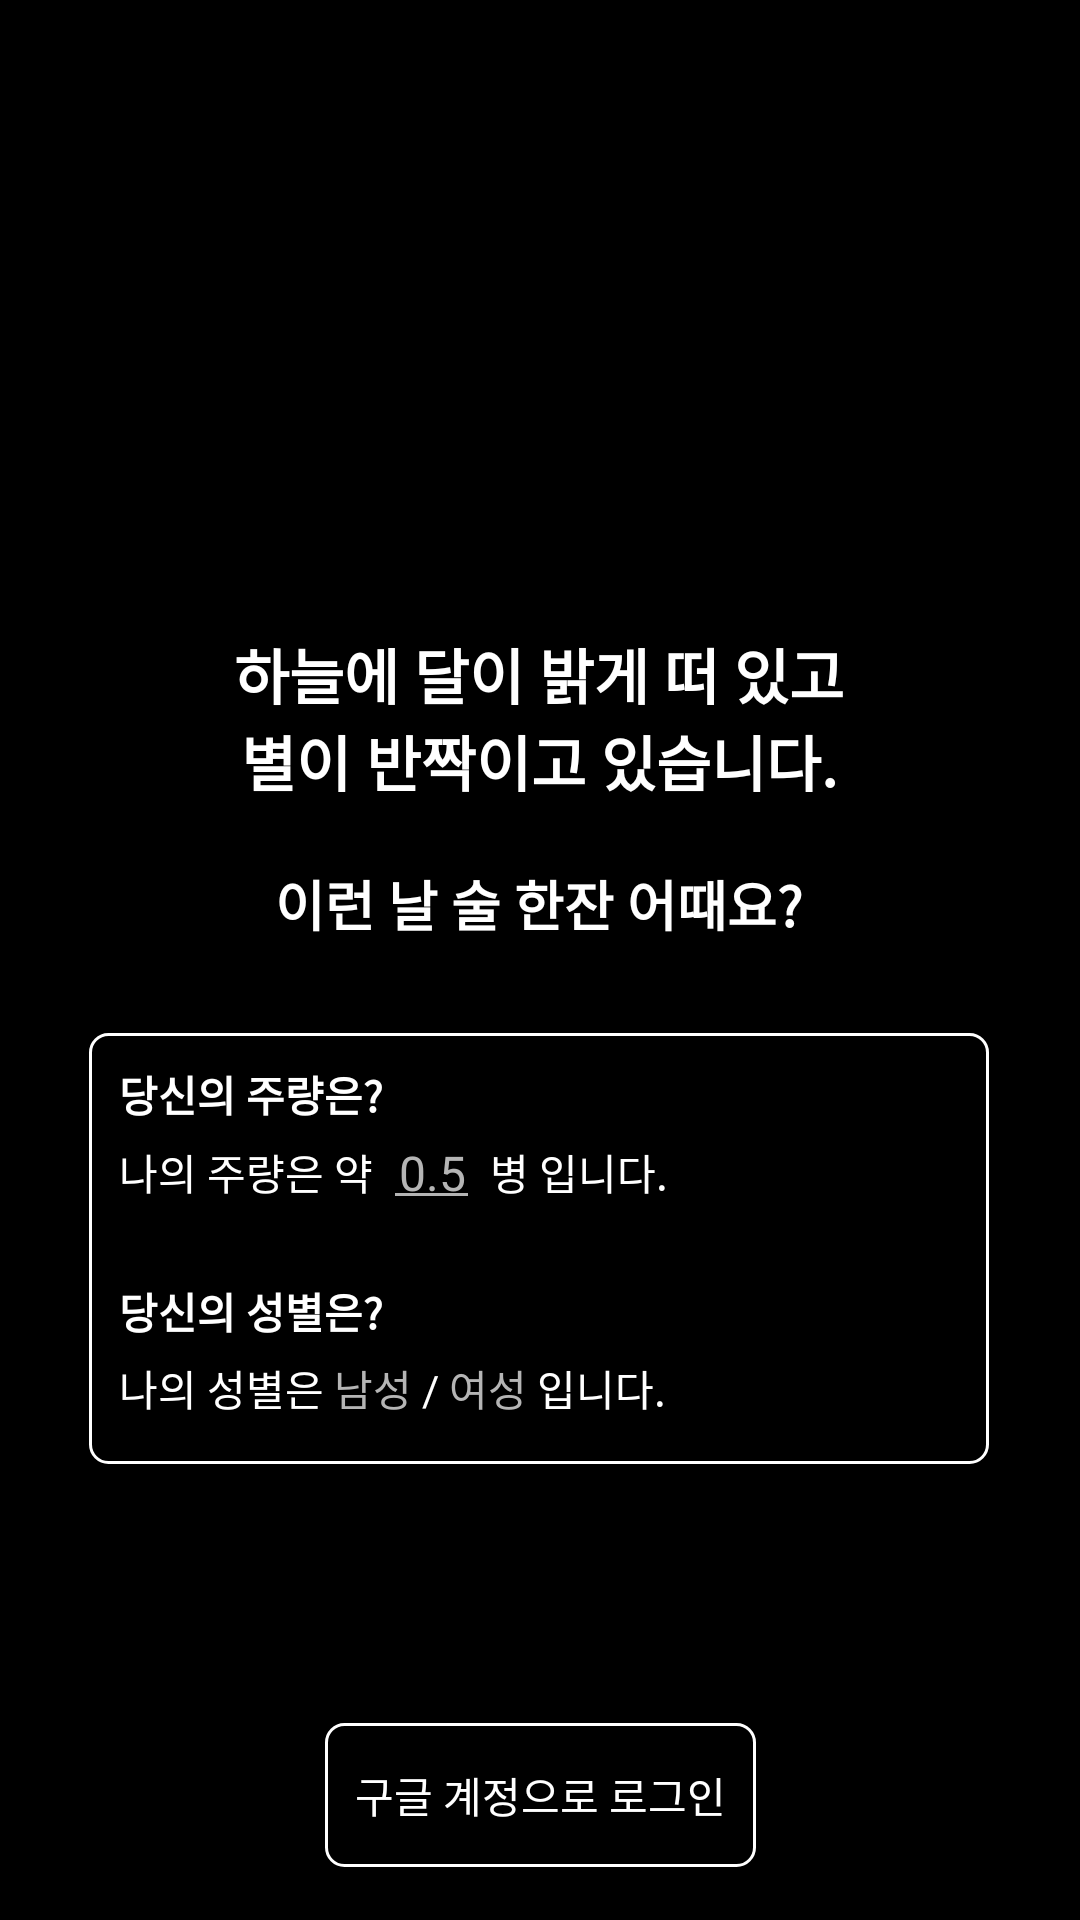

Here is an Android app screen rendered from its layout file. Give the layout XML and the strings, colors and styles it references.
<!-- AndroidManifest.xml: activity theme Theme.AppCompat.Translucent -->
<!-- res/layout/activity_login.xml -->
<?xml version="1.0" encoding="utf-8"?>
<android.support.constraint.ConstraintLayout xmlns:app="http://schemas.android.com/apk/res-auto"
    android:layout_width="match_parent"
    android:layout_height="match_parent"
    android:background="#000000"
    xmlns:android="http://schemas.android.com/apk/res/android">

    <FrameLayout
        android:id="@+id/login_animation"
        android:layout_width="0dp"
        android:layout_height="0dp"
        app:layout_constraintBottom_toBottomOf="parent"
        app:layout_constraintLeft_toLeftOf="parent"
        app:layout_constraintRight_toRightOf="parent"
        app:layout_constraintTop_toTopOf="parent" />

    <Button
        android:id="@+id/sign_check_button"
        android:layout_width="wrap_content"
        android:layout_height="wrap_content"
        android:background="@drawable/corner"
        android:padding="10dp"
        android:visibility="visible"
        android:textColor="@color/colorWhite"
        android:text="구글 계정으로 로그인"
        app:layout_constraintBottom_toBottomOf="parent"
        app:layout_constraintLeft_toLeftOf="parent"
        app:layout_constraintRight_toRightOf="parent"
        app:layout_constraintTop_toTopOf="parent"
        app:layout_constraintHorizontal_bias="0.501"
        app:layout_constraintVertical_bias="0.97" />

    <LinearLayout
        android:id="@+id/login_layout"
        android:layout_width="wrap_content"
        android:layout_height="wrap_content"
        android:gravity="center"
        android:orientation="vertical"
        app:layout_constraintBottom_toBottomOf="parent"
        app:layout_constraintHorizontal_bias="0.495"
        app:layout_constraintLeft_toLeftOf="parent"
        app:layout_constraintRight_toRightOf="parent"
        app:layout_constraintTop_toTopOf="parent"
        app:layout_constraintVertical_bias="0.58">

        <TextView
            android:id="@+id/nick_name"
            android:layout_width="wrap_content"
            android:layout_height="wrap_content"
            android:gravity="center"
            android:text="@string/LoginText1"
            android:textColor="@color/colorWhite"
            android:textSize="20sp"
            android:textStyle="bold" />

        <TextView
            android:layout_width="wrap_content"
            android:layout_height="wrap_content"
            android:layout_marginTop="20dp"
            android:text="@string/LoginText2"
            android:textColor="@color/colorWhite"
            android:textSize="18sp"
            android:textStyle="bold" />

        <LinearLayout
            android:layout_width="300dp"
            android:layout_height="wrap_content"
            android:layout_marginTop="30dp"
            android:background="@drawable/corner"
            android:orientation="vertical"
            android:padding="10dp">

            <TextView
                android:layout_width="wrap_content"
                android:layout_height="wrap_content"
                android:text="@string/LoginText3"
                android:textColor="#ffffff"
                android:textStyle="bold" />

            <LinearLayout
                android:layout_width="wrap_content"
                android:layout_height="wrap_content"
                android:gravity="center"
                android:orientation="horizontal">

                <TextView
                    android:layout_width="wrap_content"
                    android:layout_height="wrap_content"
                    android:text="나의 주량은 약 "
                    android:textColor="@color/colorWhite" />

                <EditText
                    android:id="@+id/login_input_how_many"
                    android:layout_width="wrap_content"
                    android:layout_height="wrap_content"
                    android:gravity="center"
                    android:hint="0.5"
                    android:inputType="numberDecimal"
                    android:maxLength="4"
                    android:imeOptions="actionDone"
                    android:padding="5dp"
                    android:shadowColor="@color/colorNon"
                    android:textColorHint="@color/colorHint"
                    android:textSize="16dp" />

                <TextView
                    android:layout_width="wrap_content"
                    android:layout_height="wrap_content"
                    android:text=" 병 입니다."
                    android:textColor="@color/colorWhite" />
            </LinearLayout>

            <TextView
                android:layout_width="wrap_content"
                android:layout_height="wrap_content"
                android:layout_marginTop="20dp"
                android:text="@string/LoginText4"
                android:textColor="#ffffff"
                android:textStyle="bold" />

            <LinearLayout
                android:layout_width="wrap_content"
                android:layout_height="wrap_content"
                android:layout_marginBottom="5dp"
                android:layout_marginTop="5dp"
                android:orientation="horizontal">

                <TextView
                    android:layout_width="match_parent"
                    android:layout_height="wrap_content"
                    android:text="나의 성별은 "
                    android:textColor="@color/colorWhite" />

                <TextView
                    android:id="@+id/login_gender_m"
                    android:layout_width="match_parent"
                    android:layout_height="wrap_content"
                    android:text="남성"
                    android:textColor="@color/colorHint" />

                <TextView
                    android:layout_width="match_parent"
                    android:layout_height="wrap_content"
                    android:text=" / "
                    android:textColor="@color/colorWhite" />

                <TextView
                    android:id="@+id/login_gender_w"
                    android:layout_width="match_parent"
                    android:layout_height="wrap_content"
                    android:text="여성"
                    android:textColor="@color/colorHint" />

                <TextView
                    android:layout_width="match_parent"
                    android:layout_height="wrap_content"
                    android:text=" 입니다."
                    android:textColor="@color/colorWhite" />
            </LinearLayout>

        </LinearLayout>
    </LinearLayout>
</android.support.constraint.ConstraintLayout>
<!-- resources referenced by this layout -->
<resources>
  <color name="colorHint">#b5b5b5</color>
  <color name="colorNon">#00ffffff</color>
  <color name="colorWhite">#ffffff</color>
  <!-- drawable corner (drawable) -->
  <?xml version="1.0" encoding="utf-8"?>
  <shape xmlns:android="http://schemas.android.com/apk/res/android">
      <corners android:radius="6dp"/>
      <solid android:color="#00ffffff"/>
      <stroke android:color="#ffffff"
          android:width="1dp"/>
  </shape>
  <string name="LoginText1">하늘에 달이 밝게 떠 있고\n별이 반짝이고 있습니다.</string>
  <string name="LoginText2">이런 날 술 한잔 어때요?</string>
  <string name="LoginText3">당신의 주량은?</string>
  <string name="LoginText4">당신의 성별은?</string>
  <style name="Theme.AppCompat.Translucent" parent="Theme.AppCompat.NoActionBar">
          <item name="colorAccent">@color/colorAccent</item>
          <item name="android:background">#00000000</item> 
          <item name="android:windowNoTitle">true</item>
          <item name="android:windowBackground">@android:color/transparent</item>
          <item name="android:windowFullscreen">true</item>
          <item name="android:windowIsTranslucent">true</item>
      </style>
  <color name="colorAccent">#ffffff</color>
</resources>
